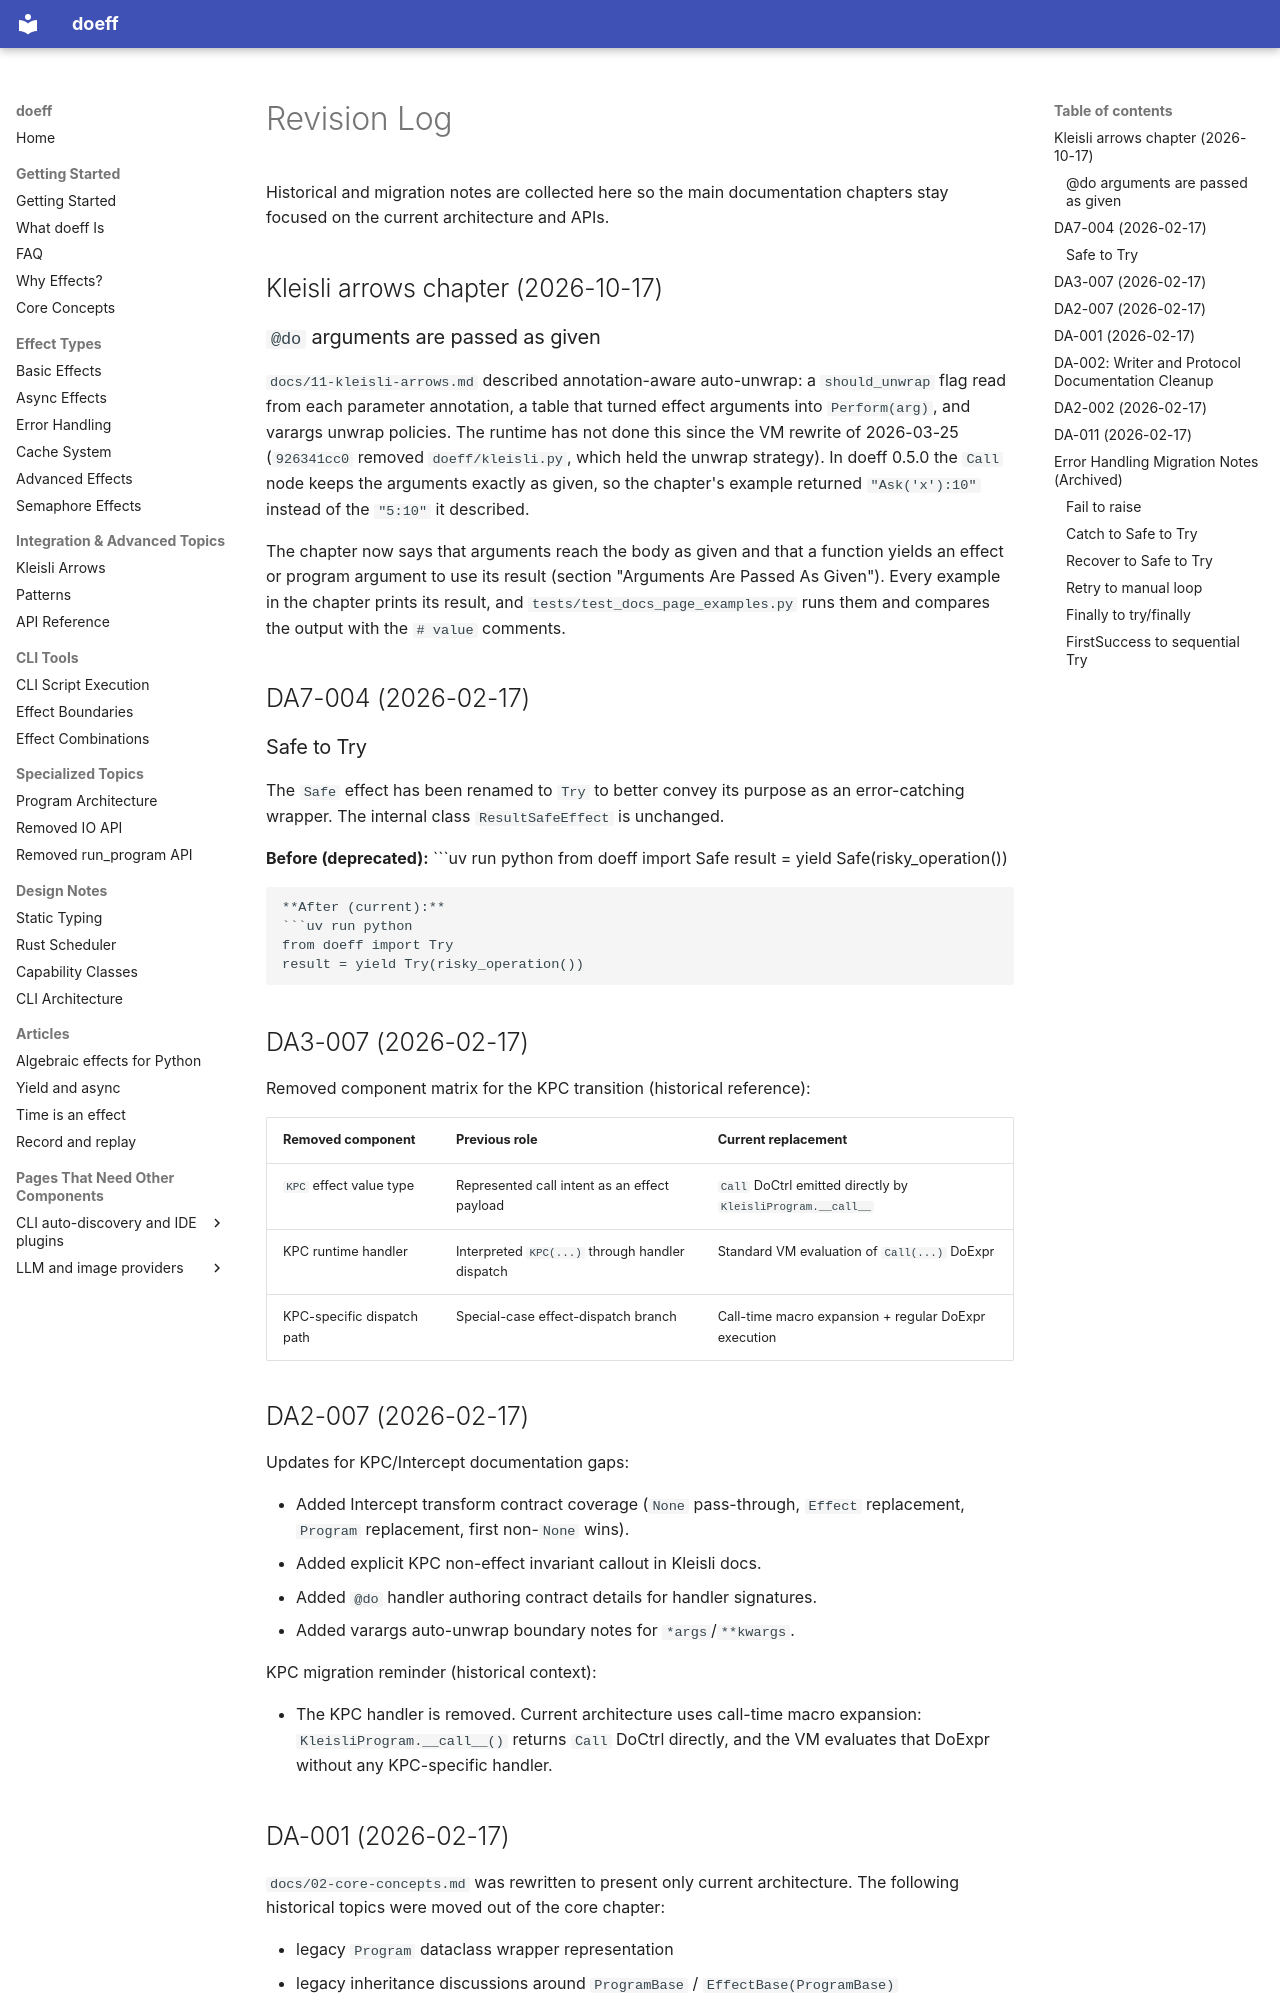

repository: proboscis/doeff · page: revision-log/index.html · generator: mkdocs

# Revision Log

Historical and migration notes are collected here so the main documentation chapters stay focused on
the current architecture and APIs.

## Kleisli arrows chapter (2026-10-17)

### `@do` arguments are passed as given

`docs/11-kleisli-arrows.md` described annotation-aware auto-unwrap: a `should_unwrap` flag
read from each parameter annotation, a table that turned effect arguments into
`Perform(arg)`, and varargs unwrap policies. The runtime has not done this since the VM
rewrite of 2026-03-25 (`926341cc0` removed `doeff/kleisli.py`, which held the unwrap
strategy).
In doeff 0.5.0 the `Call` node keeps the arguments exactly as given, so the chapter's
example returned `"Ask('x'):10"` instead of the `"5:10"` it described.

The chapter now says that arguments reach the body as given and that a function yields an
effect or program argument to use its result (section "Arguments Are Passed As Given").
Every example in the chapter prints its result, and `tests/test_docs_page_examples.py`
runs them and compares the output with the `# value` comments.

## DA7-004 (2026-02-17)

### Safe to Try

The `Safe` effect has been renamed to `Try` to better convey its purpose as an error-catching wrapper.
The internal class `ResultSafeEffect` is unchanged.

**Before (deprecated):**
```uv run python
from doeff import Safe
result = yield Safe(risky_operation())
```

**After (current):**
```uv run python
from doeff import Try
result = yield Try(risky_operation())
```

## DA3-007 (2026-02-17)

Removed component matrix for the KPC transition (historical reference):

| Removed component | Previous role | Current replacement |
| --- | --- | --- |
| `KPC` effect value type | Represented call intent as an effect payload | `Call` DoCtrl emitted directly by `KleisliProgram.__call__` |
| KPC runtime handler | Interpreted `KPC(...)` through handler dispatch | Standard VM evaluation of `Call(...)` DoExpr |
| KPC-specific dispatch path | Special-case effect-dispatch branch | Call-time macro expansion + regular DoExpr execution |
